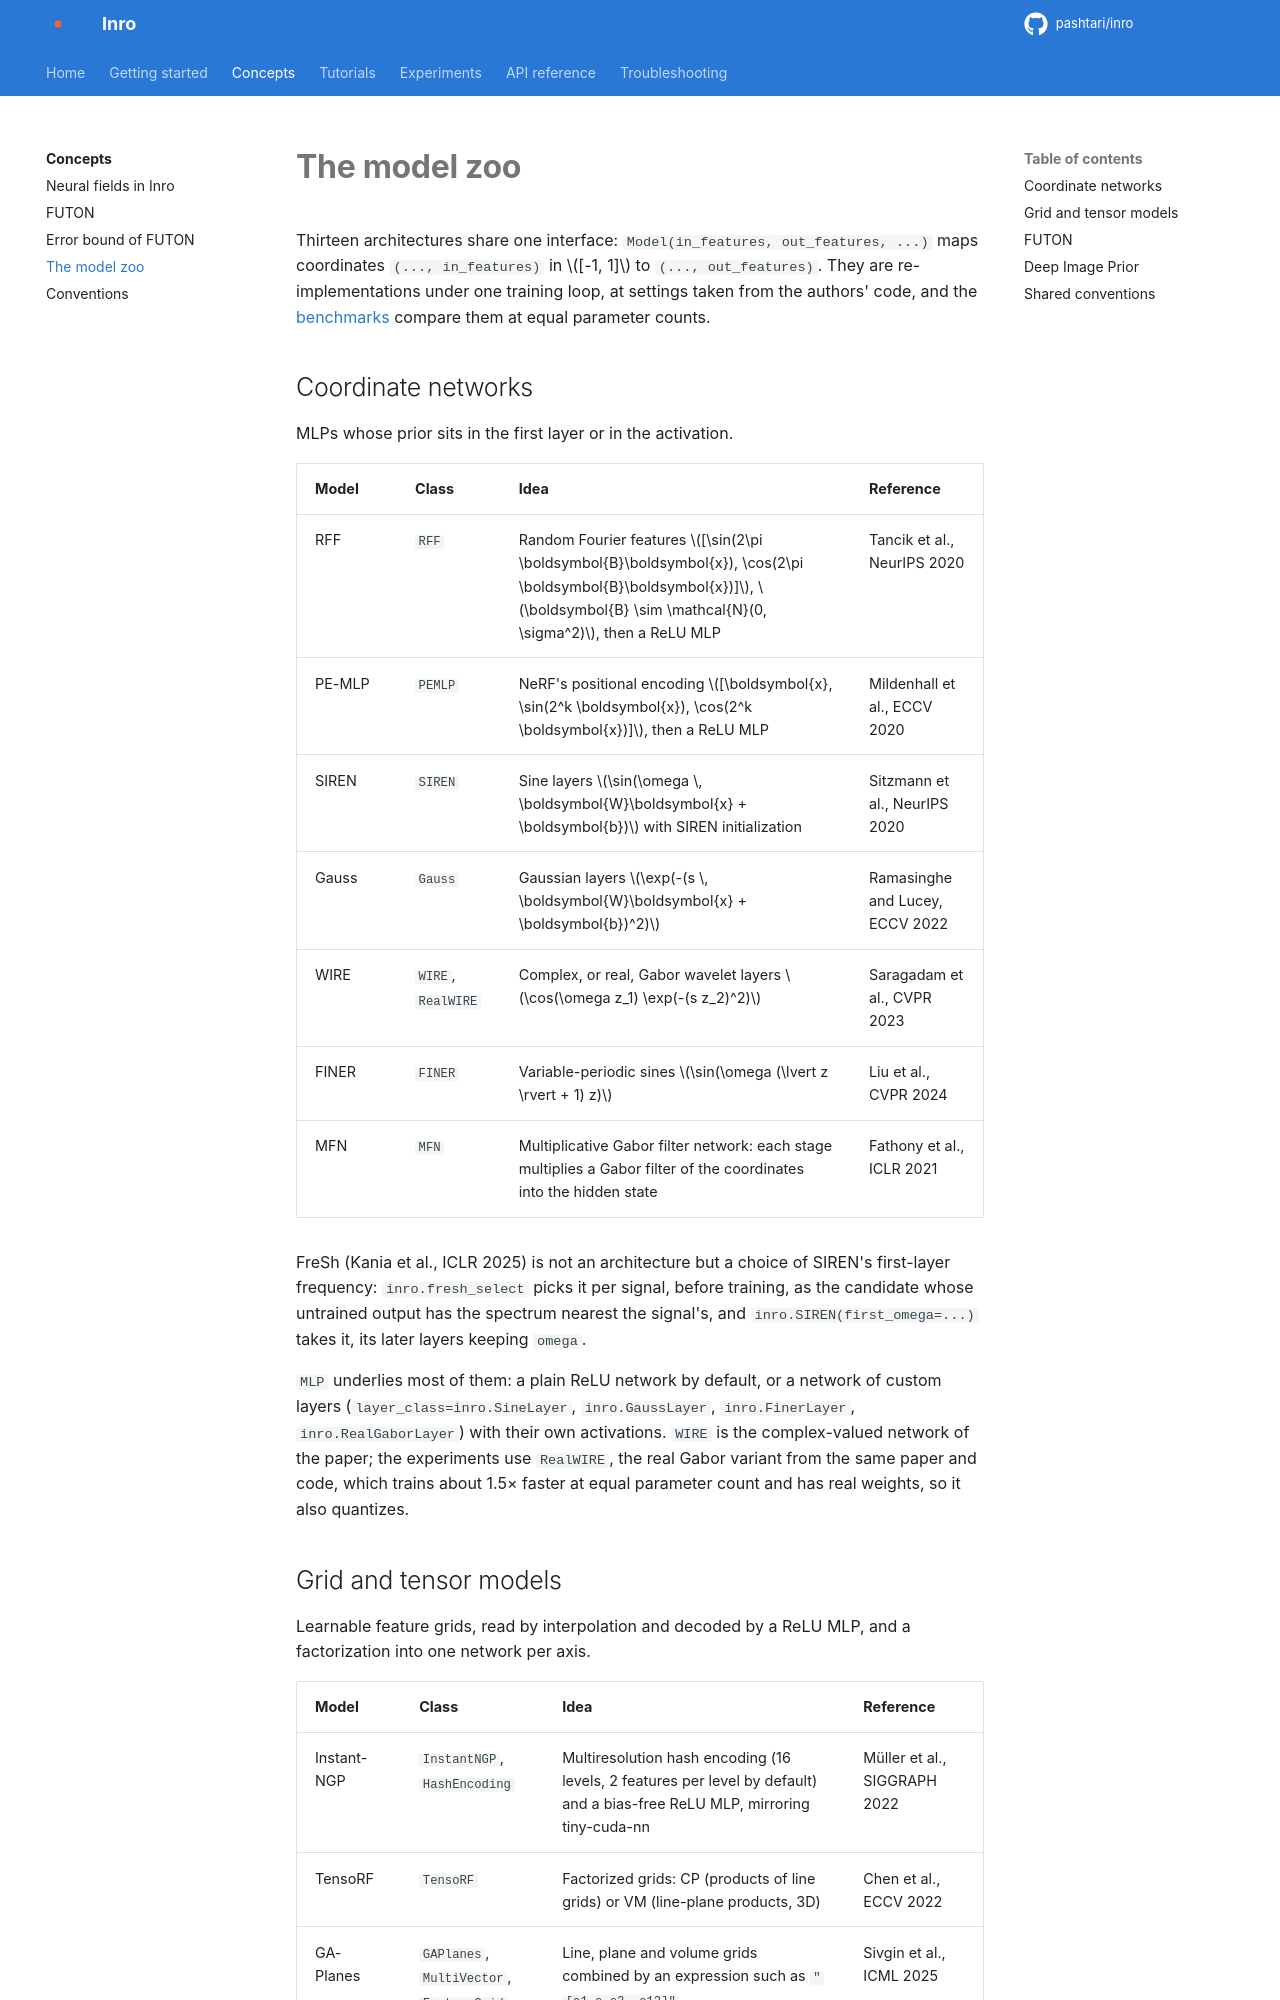

repository: pashtari/futon · page: concepts/models/index.html · generator: mkdocs

# The model zoo

Thirteen architectures share one interface: `Model(in_features, out_features, ...)` maps coordinates `(..., in_features)` in $[-1, 1]$ to `(..., out_features)`. They are re-implementations under one training loop, at settings taken from the authors' code, and the [benchmarks](../experiments/benchmarks.md) compare them at equal parameter counts.

## Coordinate networks

MLPs whose prior sits in the first layer or in the activation.

| Model | Class | Idea | Reference |
| --- | --- | --- | --- |
| RFF | `RFF` | Random Fourier features $[\sin(2\pi \boldsymbol{B}\boldsymbol{x}), \cos(2\pi \boldsymbol{B}\boldsymbol{x})]$, $\boldsymbol{B} \sim \mathcal{N}(0, \sigma^2)$, then a ReLU MLP | Tancik et al., NeurIPS 2020 |
| PE-MLP | `PEMLP` | NeRF's positional encoding $[\boldsymbol{x}, \sin(2^k \boldsymbol{x}), \cos(2^k \boldsymbol{x})]$, then a ReLU MLP | Mildenhall et al., ECCV 2020 |
| SIREN | `SIREN` | Sine layers $\sin(\omega \, \boldsymbol{W}\boldsymbol{x} + \boldsymbol{b})$ with SIREN initialization | Sitzmann et al., NeurIPS 2020 |
| Gauss | `Gauss` | Gaussian layers $\exp(-(s \, \boldsymbol{W}\boldsymbol{x} + \boldsymbol{b})^2)$ | Ramasinghe and Lucey, ECCV 2022 |
| WIRE | `WIRE`, `RealWIRE` | Complex, or real, Gabor wavelet layers $\cos(\omega z_1) \exp(-(s z_2)^2)$ | Saragadam et al., CVPR 2023 |
| FINER | `FINER` | Variable-periodic sines $\sin(\omega (\lvert z \rvert + 1) z)$ | Liu et al., CVPR 2024 |
| MFN | `MFN` | Multiplicative Gabor filter network: each stage multiplies a Gabor filter of the coordinates into the hidden state | Fathony et al., ICLR 2021 |

FreSh (Kania et al., ICLR 2025) is not an architecture but a choice of SIREN's first-layer frequency: `inro.fresh_select` picks it per signal, before training, as the candidate whose untrained output has the spectrum nearest the signal's, and `inro.SIREN(first_omega=...)` takes it, its later layers keeping `omega`.

`MLP` underlies most of them: a plain ReLU network by default, or a network of custom layers (`layer_class=inro.SineLayer`, `inro.GaussLayer`, `inro.FinerLayer`, `inro.RealGaborLayer`) with their own activations. `WIRE` is the complex-valued network of the paper; the experiments use `RealWIRE`, the real Gabor variant from the same paper and code, which trains about 1.5× faster at equal parameter count and has real weights, so it also quantizes.
